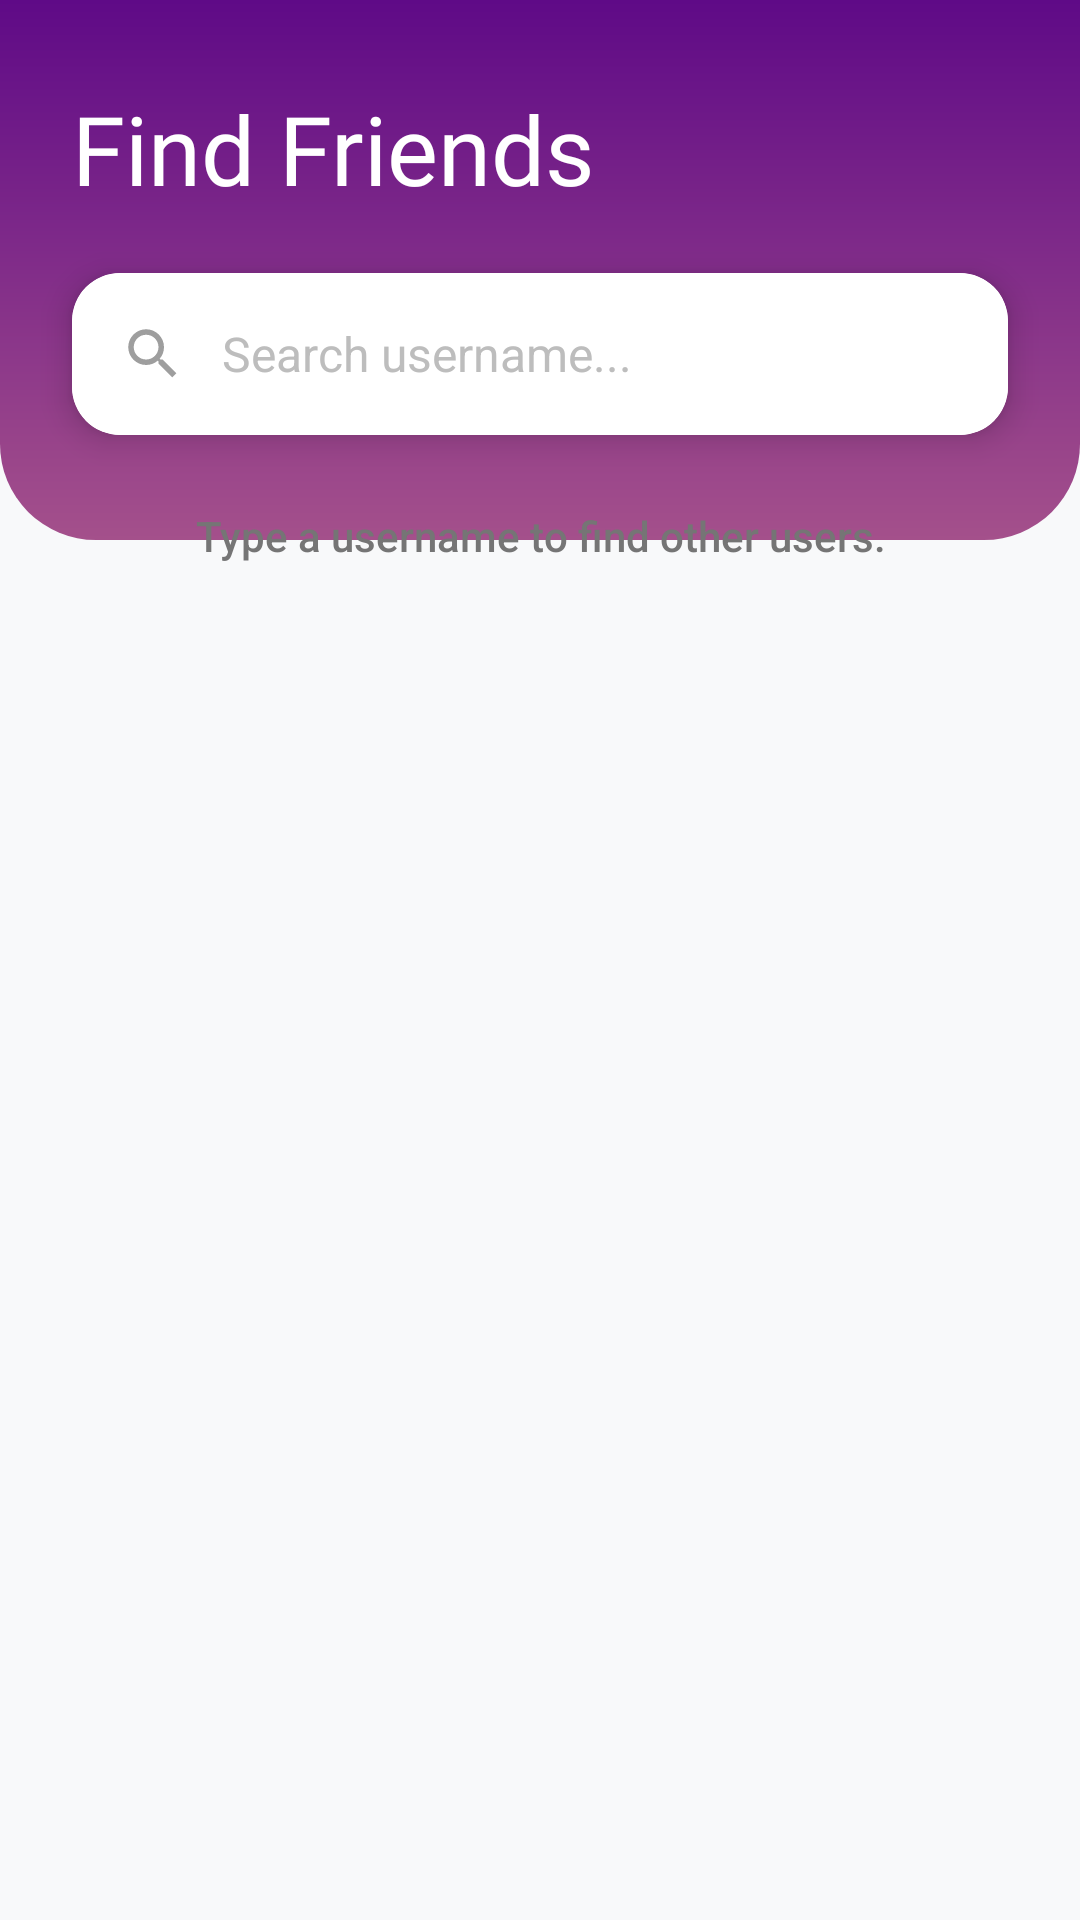

The Android layout XML behind this screen, and the referenced resources:
<!-- AndroidManifest.xml: application theme Theme.ChatProject -->
<!-- res/layout/user_search.xml -->
<?xml version="1.0" encoding="utf-8"?>
<androidx.constraintlayout.widget.ConstraintLayout xmlns:android="http://schemas.android.com/apk/res/android"
    xmlns:app="http://schemas.android.com/apk/res-auto"
    xmlns:tools="http://schemas.android.com/tools"
    android:id="@+id/main"
    android:layout_width="match_parent"
    android:layout_height="match_parent"
    android:background="#F8F9FA"
    tools:context=".UserSearchActivity">

    <ImageView
        android:id="@+id/header_background"
        android:layout_width="match_parent"
        android:layout_height="180dp"
        android:background="@drawable/bg_gradient_header"
        android:contentDescription="top decorative wave"
        android:scaleType="centerCrop"
        app:layout_constraintEnd_toEndOf="parent"
        app:layout_constraintStart_toStartOf="parent"
        app:layout_constraintTop_toTopOf="parent" />

    <TextView
        android:id="@+id/tv_title"
        android:layout_width="wrap_content"
        android:layout_height="wrap_content"
        android:layout_marginStart="24dp"
        android:layout_marginTop="28dp"
        android:fontFamily="@font/carter_one"
        android:text="Find Friends"
        android:textColor="@color/white"
        android:textSize="32sp"
        app:layout_constraintStart_toStartOf="parent"
        app:layout_constraintTop_toTopOf="parent" />

    <androidx.cardview.widget.CardView
        android:id="@+id/search_bar_container"
        android:layout_width="0dp"
        android:layout_height="wrap_content"
        android:layout_marginStart="24dp"
        android:layout_marginTop="20dp"
        android:layout_marginEnd="24dp"
        app:cardCornerRadius="16dp"
        app:cardElevation="6dp"
        app:layout_constraintEnd_toEndOf="parent"
        app:layout_constraintStart_toStartOf="parent"
        app:layout_constraintTop_toBottomOf="@id/tv_title">

        <LinearLayout
            android:layout_width="match_parent"
            android:layout_height="54dp"
            android:background="@color/white"
            android:gravity="center_vertical"
            android:orientation="horizontal"
            android:paddingStart="16dp"
            android:paddingEnd="16dp">

            <ImageView
                android:layout_width="22dp"
                android:layout_height="22dp"
                android:contentDescription="Search icon"
                android:src="@drawable/ic_search"
                app:tint="#9E9E9E" />

            <EditText
                android:id="@+id/et_search_query"
                android:layout_width="0dp"
                android:layout_height="match_parent"
                android:layout_marginStart="12dp"
                android:layout_weight="1"
                android:background="@android:color/transparent"
                android:hint="Search username..."
                android:inputType="text"
                android:maxLines="1"
                android:singleLine="true"
                android:textColor="#212121"
                android:textColorHint="#BDBDBD"
                android:textSize="16sp" />
        </LinearLayout>
    </androidx.cardview.widget.CardView>

    <TextView
        android:id="@+id/tv_instruction"
        android:layout_width="0dp"
        android:layout_height="wrap_content"
        android:layout_marginStart="24dp"
        android:layout_marginTop="24dp"
        android:layout_marginEnd="24dp"
        android:fontFamily="sans-serif-medium"
        android:gravity="center"
        android:text="Type a username to find other users."
        android:textColor="#757575"
        android:textSize="14sp"
        app:layout_constraintEnd_toEndOf="parent"
        app:layout_constraintStart_toStartOf="parent"
        app:layout_constraintTop_toBottomOf="@id/search_bar_container" />

    <androidx.recyclerview.widget.RecyclerView
        android:id="@+id/rv_search_results"
        android:layout_width="0dp"
        android:layout_height="0dp"
        android:layout_marginTop="8dp"
        android:clipToPadding="false"
        android:paddingTop="8dp"
        android:paddingBottom="16dp"
        app:layoutManager="androidx.recyclerview.widget.LinearLayoutManager"
        app:layout_constraintBottom_toBottomOf="parent"
        app:layout_constraintEnd_toEndOf="parent"
        app:layout_constraintStart_toStartOf="parent"
        app:layout_constraintTop_toBottomOf="@id/tv_instruction"
        tools:listitem="@layout/item_user_search" />

</androidx.constraintlayout.widget.ConstraintLayout>
<!-- res/layout/item_user_search.xml (included above) -->
<?xml version="1.0" encoding="utf-8"?>
<androidx.constraintlayout.widget.ConstraintLayout xmlns:android="http://schemas.android.com/apk/res/android"
    xmlns:app="http://schemas.android.com/apk/res-auto"
    xmlns:tools="http://schemas.android.com/tools"
    android:layout_width="match_parent"
    android:layout_height="wrap_content"
    android:background="@color/white"
    android:paddingStart="16dp"
    android:paddingEnd="16dp"
    android:paddingTop="8dp"
    android:paddingBottom="8dp">

    <de.hdodenhof.circleimageview.CircleImageView
        android:id="@+id/searchProfileImageView"
        android:layout_width="40dp"
        android:layout_height="40dp"
        android:src="@drawable/ic_profile_girl"
        app:civ_border_color="#9E1CC0"
        app:civ_border_width="1dp"
        app:layout_constraintStart_toStartOf="parent"
        app:layout_constraintTop_toTopOf="parent"
        app:layout_constraintBottom_toBottomOf="parent"
        tools:ignore="MissingClass" />

    <TextView
        android:id="@+id/tv_username"
        android:layout_width="0dp"
        android:layout_height="wrap_content"
        android:layout_marginStart="12dp"
        android:layout_marginEnd="16dp"
        android:textSize="18sp"
        android:textColor="@color/text_black"
        android:fontFamily="sans-serif-medium"
        android:maxLines="1"
        android:ellipsize="end"
        app:layout_constraintStart_toEndOf="@id/searchProfileImageView"  app:layout_constraintTop_toTopOf="parent"
        app:layout_constraintEnd_toStartOf="@id/btn_add_friend"
        app:layout_constraintBottom_toBottomOf="parent"
        tools:text="Olimtoy (example@mail.com)" />

    <com.google.android.material.button.MaterialButton
        android:id="@+id/btn_add_friend"
        android:layout_width="wrap_content"
        android:layout_height="wrap_content"
        android:text="Add"
        android:textAllCaps="false"
        android:textSize="14sp"
        app:cornerRadius="18dp"
        app:layout_constraintEnd_toEndOf="parent"
        app:layout_constraintTop_toTopOf="parent"
        app:layout_constraintBottom_toBottomOf="parent" />

</androidx.constraintlayout.widget.ConstraintLayout>
<!-- resources referenced by this layout -->
<resources>
  <color name="text_black">#111111</color>
  <color name="white">#FFFFFF</color>
  <!-- drawable bg_gradient_header (drawable) -->
  <shape xmlns:android="http://schemas.android.com/apk/res/android" android:shape="rectangle">
      <gradient
          android:startColor="#A4508B"
          android:endColor="#5F0A87"
          android:angle="90" />
      <corners android:bottomLeftRadius="32dp" android:bottomRightRadius="32dp"/>
  </shape>
  <!-- drawable ic_profile_girl: jpeg bitmap (drawable, 6469 bytes) -->
  <!-- drawable ic_search (drawable) -->
  <vector xmlns:android="http://schemas.android.com/apk/res/android"
      android:width="24dp"
      android:height="24dp"
      android:viewportWidth="24"
      android:viewportHeight="24">
    <path
        android:fillColor="@color/text_gray"
        android:pathData="M15.5,14h-0.79l-0.28,-0.27C15.41,12.59 16,11.11 16,9.5 16,5.91 13.09,3 9.5,3S3,5.91 3,9.5 5.91,16 9.5,16c1.61,0 3.09,-0.59 4.23,-1.57l0.27,0.28v0.79l5,5L20.49,19l-4.99,-5zM9.5,14C7.01,14 5,11.99 5,9.5S7.01,5 9.5,5 14,7.01 14,9.5 11.99,14 9.5,14z"/>
  </vector>
  <style name="Theme.ChatProject" parent="Base.Theme.ChatProject" />
  <color name="text_gray">#666666</color>
  <style name="Base.Theme.ChatProject" parent="Theme.Material3.Light.NoActionBar">
  
          
          <item name="colorPrimary">@color/purple_700</item>
          <item name="colorSecondary">@color/purple_500</item>
          <item name="colorOnPrimary">@color/white</item>
          <item name="android:statusBarColor">@android:color/transparent</item>
          <item name="android:navigationBarColor">@android:color/white</item>
          <item name="android:windowFullscreen">true</item>
          <item name="android:windowTranslucentStatus">true</item>
  
  
  
          
          <item name="materialThemeOverlay">@style/ThemeOverlay.Material3.MaterialAlertDialog</item>
  
          
          <item name="windowActionBar">false</item>
          <item name="android:windowNoTitle">true</item>
  
  
  
      </style>
  <color name="purple_700">#8a2be2</color>
  <color name="purple_500">#b168f3</color>
</resources>
